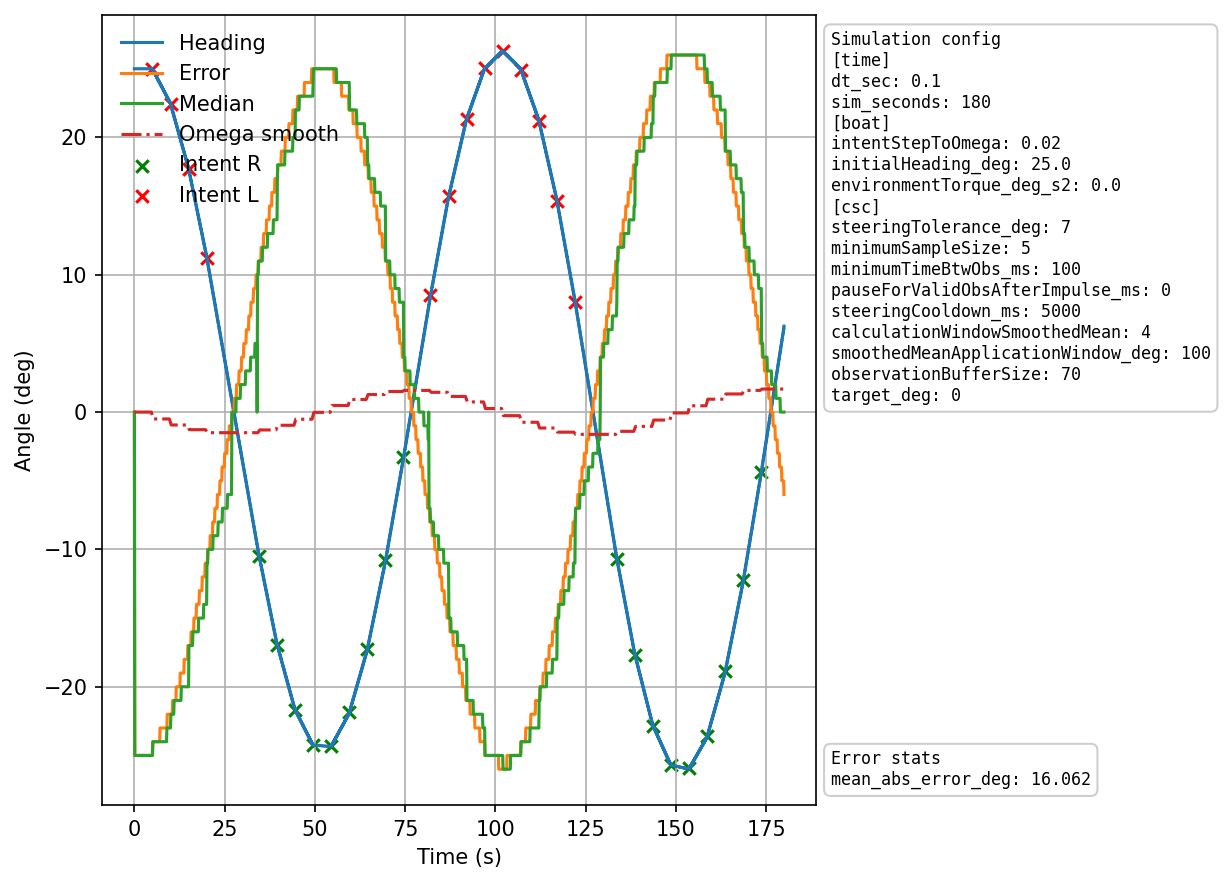

Data behind this chart, as committed beside it:
time_ms, heading_deg, angular_velocity_deg_s, target_deg, error_deg, median_deg, sample_size, deadband_active, obs_blocked, intent_blocked, intent, intent_abstract_force, dir
0, 25, 0.000, 0, 0, 0, 0, 0, 1, 0, 0, 0, 
100, 25, 0.000, 0, -25, -25, 1, 0, 0, 1, 0, 0, 
200, 25, 0.000, 0, -25, -25, 2, 0, 0, 1, 0, 0, 
300, 25, 0.000, 0, -25, -25, 3, 0, 0, 1, 0, 0, 
400, 25, 0.000, 0, -25, -25, 4, 0, 0, 1, 0, 0, 
500, 25, 0.000, 0, -25, -25, 5, 0, 0, 1, 0, 0, 
600, 25, 0.000, 0, -25, -25, 6, 0, 0, 1, 0, 0, 
700, 25, 0.000, 0, -25, -25, 7, 0, 0, 1, 0, 0, 
800, 25, 0.000, 0, -25, -25, 8, 0, 0, 1, 0, 0, 
900, 25, 0.000, 0, -25, -25, 9, 0, 0, 1, 0, 0, 
1000, 25, 0.000, 0, -25, -25, 10, 0, 0, 1, 0, 0, 
1100, 25, 0.000, 0, -25, -25, 11, 0, 0, 1, 0, 0, 
1200, 25, 0.000, 0, -25, -25, 12, 0, 0, 1, 0, 0, 
1300, 25, 0.000, 0, -25, -25, 13, 0, 0, 1, 0, 0, 
1400, 25, 0.000, 0, -25, -25, 14, 0, 0, 1, 0, 0, 
1500, 25, 0.000, 0, -25, -25, 15, 0, 0, 1, 0, 0, 
1600, 25, 0.000, 0, -25, -25, 16, 0, 0, 1, 0, 0, 
1700, 25, 0.000, 0, -25, -25, 17, 0, 0, 1, 0, 0, 
1800, 25, 0.000, 0, -25, -25, 18, 0, 0, 1, 0, 0, 
1900, 25, 0.000, 0, -25, -25, 19, 0, 0, 1, 0, 0, 
2000, 25, 0.000, 0, -25, -25, 20, 0, 0, 1, 0, 0, 
2100, 25, 0.000, 0, -25, -25, 21, 0, 0, 1, 0, 0, 
2200, 25, 0.000, 0, -25, -25, 22, 0, 0, 1, 0, 0, 
2300, 25, 0.000, 0, -25, -25, 23, 0, 0, 1, 0, 0, 
2400, 25, 0.000, 0, -25, -25, 24, 0, 0, 1, 0, 0, 
2500, 25, 0.000, 0, -25, -25, 25, 0, 0, 1, 0, 0, 
2600, 25, 0.000, 0, -25, -25, 26, 0, 0, 1, 0, 0, 
2700, 25, 0.000, 0, -25, -25, 27, 0, 0, 1, 0, 0, 
2800, 25, 0.000, 0, -25, -25, 28, 0, 0, 1, 0, 0, 
2900, 25, 0.000, 0, -25, -25, 29, 0, 0, 1, 0, 0, 
3000, 25, 0.000, 0, -25, -25, 30, 0, 0, 1, 0, 0, 
3100, 25, 0.000, 0, -25, -25, 31, 0, 0, 1, 0, 0, 
3200, 25, 0.000, 0, -25, -25, 32, 0, 0, 1, 0, 0, 
3300, 25, 0.000, 0, -25, -25, 33, 0, 0, 1, 0, 0, 
3400, 25, 0.000, 0, -25, -25, 34, 0, 0, 1, 0, 0, 
3500, 25, 0.000, 0, -25, -25, 35, 0, 0, 1, 0, 0, 
3600, 25, 0.000, 0, -25, -25, 36, 0, 0, 1, 0, 0, 
3700, 25, 0.000, 0, -25, -25, 37, 0, 0, 1, 0, 0, 
3800, 25, 0.000, 0, -25, -25, 38, 0, 0, 1, 0, 0, 
3900, 25, 0.000, 0, -25, -25, 39, 0, 0, 1, 0, 0, 
4000, 25, 0.000, 0, -25, -25, 40, 0, 0, 1, 0, 0, 
4100, 25, 0.000, 0, -25, -25, 41, 0, 0, 1, 0, 0, 
4200, 25, 0.000, 0, -25, -25, 42, 0, 0, 1, 0, 0, 
4300, 25, 0.000, 0, -25, -25, 43, 0, 0, 1, 0, 0, 
4400, 25, 0.000, 0, -25, -25, 44, 0, 0, 1, 0, 0, 
4500, 25, 0.000, 0, -25, -25, 45, 0, 0, 1, 0, 0, 
4600, 25, 0.000, 0, -25, -25, 46, 0, 0, 1, 0, 0, 
4700, 25, 0.000, 0, -25, -25, 47, 0, 0, 1, 0, 0, 
4800, 25, 0.000, 0, -25, -25, 48, 0, 0, 1, 0, 0, 
4900, 25, 0.000, 0, -25, -25, 49, 0, 0, 1, 0, 0, 
5000, 24.95, -0.500, 0, -25, -25, 50, 0, 0, 0, 1, 25, Left
5100, 24.9, -0.500, 0, -24, -24, 1, 0, 0, 1, 0, 0, 
5200, 24.85, -0.500, 0, -24, -24, 2, 0, 0, 1, 0, 0, 
5300, 24.8, -0.500, 0, -24, -24, 3, 0, 0, 1, 0, 0, 
5400, 24.75, -0.500, 0, -24, -24, 4, 0, 0, 1, 0, 0, 
5500, 24.7, -0.500, 0, -24, -24, 5, 0, 0, 1, 0, 0, 
5600, 24.65, -0.500, 0, -24, -24, 6, 0, 0, 1, 0, 0, 
5700, 24.6, -0.500, 0, -24, -24, 7, 0, 0, 1, 0, 0, 
5800, 24.55, -0.500, 0, -24, -24, 8, 0, 0, 1, 0, 0, 
5900, 24.5, -0.500, 0, -24, -24, 9, 0, 0, 1, 0, 0, 
... 1,740 more rows
